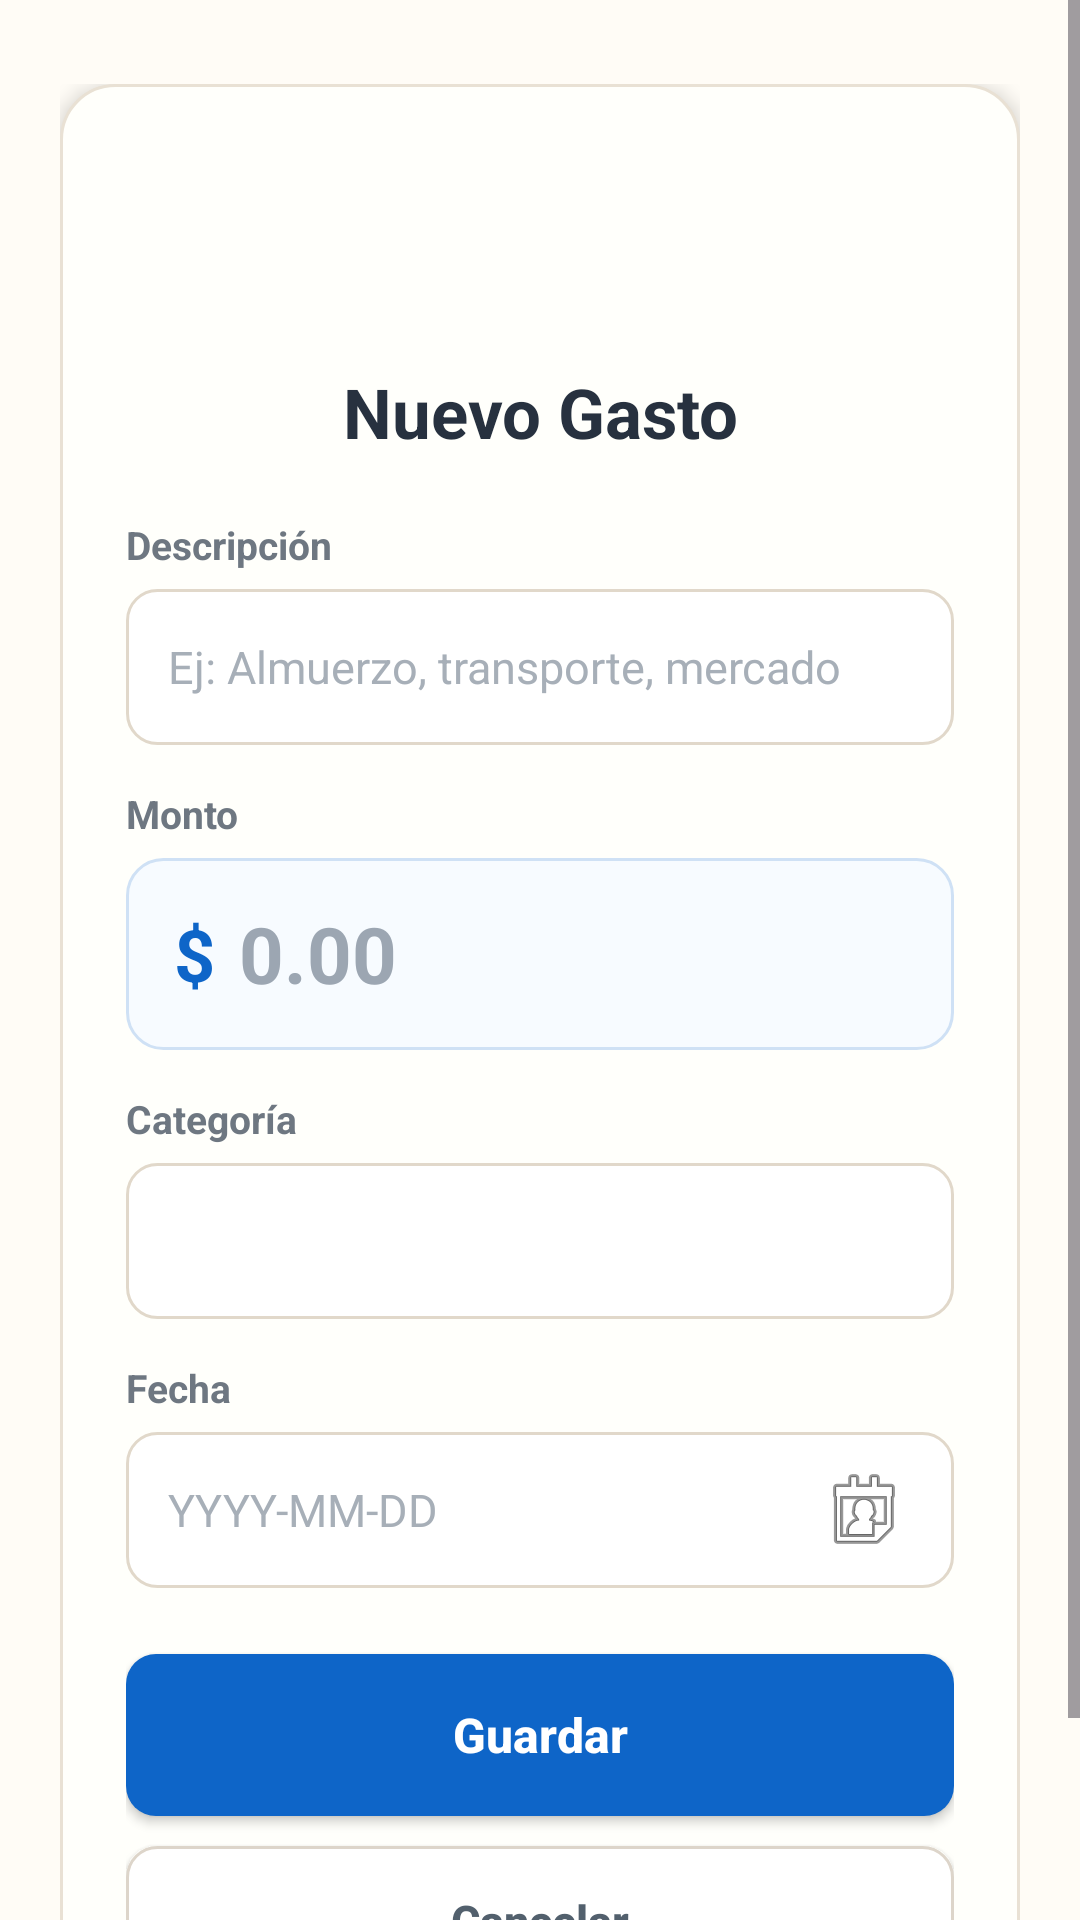

The Android layout XML behind this screen, and the referenced resources:
<!-- AndroidManifest.xml: application theme Theme.ControlDeGastos -->
<!-- res/layout/activity_agregar_gasto.xml -->
<?xml version="1.0" encoding="utf-8"?>
<ScrollView xmlns:android="http://schemas.android.com/apk/res/android"
    xmlns:app="http://schemas.android.com/apk/res-auto"
    android:layout_width="match_parent"
    android:layout_height="match_parent"
    android:background="#FFFCF6"
    android:fillViewport="true">

    <LinearLayout
        android:layout_width="match_parent"
        android:layout_height="match_parent"
        android:gravity="center"
        android:orientation="vertical"
        android:paddingStart="20dp"
        android:paddingTop="28dp"
        android:paddingEnd="20dp"
        android:paddingBottom="28dp">

        <LinearLayout
            android:layout_width="match_parent"
            android:layout_height="wrap_content"
            android:layout_gravity="center"
            android:background="@drawable/bg_expense_form_card"
            android:elevation="4dp"
            android:maxWidth="560dp"
            android:orientation="vertical"
            android:paddingStart="22dp"
            android:paddingTop="24dp"
            android:paddingEnd="22dp"
            android:paddingBottom="22dp">

            <ImageView
                android:id="@+id/imgNuevoGasto"
                android:layout_width="62dp"
                android:layout_height="62dp"
                android:layout_gravity="center"
                android:layout_marginBottom="8dp"
                android:contentDescription="@string/app_name"
                android:scaleType="fitCenter"
                android:src="@drawable/logo" />

            <TextView
                android:id="@+id/txtTituloGasto"
                android:layout_width="match_parent"
                android:layout_height="wrap_content"
                android:layout_marginBottom="20dp"
                android:gravity="center"
                android:text="Nuevo Gasto"
                android:textColor="#27313F"
                android:textSize="23sp"
                android:textStyle="bold" />

            <TextView
                android:layout_width="match_parent"
                android:layout_height="wrap_content"
                android:layout_marginBottom="6dp"
                android:text="Descripción"
                android:textColor="#6E7781"
                android:textSize="13sp"
                android:textStyle="bold" />

            <EditText
                android:id="@+id/edtDescripcion"
                android:layout_width="match_parent"
                android:layout_height="52dp"
                android:layout_marginBottom="14dp"
                android:background="@drawable/bg_expense_form_input"
                android:hint="Ej: Almuerzo, transporte, mercado"
                android:inputType="textCapSentences|text"
                android:paddingStart="14dp"
                android:paddingEnd="14dp"
                android:singleLine="true"
                android:textColor="#27313F"
                android:textColorHint="#A7AFB8"
                android:textSize="15sp" />

            <TextView
                android:layout_width="match_parent"
                android:layout_height="wrap_content"
                android:layout_marginBottom="6dp"
                android:text="Monto"
                android:textColor="#6E7781"
                android:textSize="13sp"
                android:textStyle="bold" />

            <LinearLayout
                android:layout_width="match_parent"
                android:layout_height="64dp"
                android:layout_marginBottom="14dp"
                android:background="@drawable/bg_expense_amount_input"
                android:gravity="center_vertical"
                android:orientation="horizontal"
                android:paddingStart="16dp"
                android:paddingEnd="14dp">

                <TextView
                    android:layout_width="wrap_content"
                    android:layout_height="wrap_content"
                    android:layout_marginEnd="8dp"
                    android:text="$"
                    android:textColor="#0E65C8"
                    android:textSize="24sp"
                    android:textStyle="bold" />

                <EditText
                    android:id="@+id/edtMonto"
                    android:layout_width="0dp"
                    android:layout_height="match_parent"
                    android:layout_weight="1"
                    android:background="@android:color/transparent"
                    android:hint="0.00"
                    android:inputType="numberDecimal"
                    android:padding="0dp"
                    android:singleLine="true"
                    android:textColor="#27313F"
                    android:textColorHint="#9CA6B2"
                    android:textSize="26sp"
                    android:textStyle="bold" />
            </LinearLayout>

            <LinearLayout
                android:id="@+id/contenedorCategoria"
                android:layout_width="match_parent"
                android:layout_height="wrap_content"
                android:orientation="vertical">

                <TextView
                    android:layout_width="match_parent"
                    android:layout_height="wrap_content"
                    android:layout_marginBottom="6dp"
                    android:text="Categoría"
                    android:textColor="#6E7781"
                    android:textSize="13sp"
                    android:textStyle="bold" />

                <Spinner
                    android:id="@+id/spinnerCategoria"
                    android:layout_width="match_parent"
                    android:layout_height="52dp"
                    android:layout_marginBottom="14dp"
                    android:background="@drawable/bg_expense_form_input"
                    android:paddingStart="10dp"
                    android:paddingEnd="10dp"
                    android:spinnerMode="dropdown" />
            </LinearLayout>

            <TextView
                android:layout_width="match_parent"
                android:layout_height="wrap_content"
                android:layout_marginBottom="6dp"
                android:text="Fecha"
                android:textColor="#6E7781"
                android:textSize="13sp"
                android:textStyle="bold" />

            <EditText
                android:id="@+id/edtFecha"
                android:layout_width="match_parent"
                android:layout_height="52dp"
                android:layout_marginBottom="22dp"
                android:background="@drawable/bg_expense_form_input"
                android:clickable="true"
                android:drawableEnd="@android:drawable/ic_menu_my_calendar"
                android:focusable="false"
                android:hint="YYYY-MM-DD"
                android:inputType="none"
                android:paddingStart="14dp"
                android:paddingEnd="14dp"
                android:textColor="#27313F"
                android:textColorHint="#A7AFB8"
                android:textSize="15sp" />

            <androidx.appcompat.widget.AppCompatButton
                android:id="@+id/btnGuardarGasto"
                android:layout_width="match_parent"
                android:layout_height="54dp"
                android:layout_marginBottom="10dp"
                android:background="@drawable/bg_expense_save_button"
                android:text="Guardar"
                android:textAllCaps="false"
                android:textColor="@android:color/white"
                android:textSize="16sp"
                android:textStyle="bold"
                app:backgroundTint="@null" />

            <androidx.appcompat.widget.AppCompatButton
                android:id="@+id/btnCancelar"
                android:layout_width="match_parent"
                android:layout_height="50dp"
                android:background="@drawable/bg_expense_cancel_button"
                android:text="Cancelar"
                android:textAllCaps="false"
                android:textColor="#52606D"
                android:textSize="15sp"
                android:textStyle="bold"
                app:backgroundTint="@null" />

        </LinearLayout>
    </LinearLayout>
</ScrollView>
<!-- resources referenced by this layout -->
<resources>
  <!-- drawable bg_expense_amount_input (drawable) -->
  <?xml version="1.0" encoding="utf-8"?>
  <selector xmlns:android="http://schemas.android.com/apk/res/android">
      <item android:state_focused="true">
          <shape>
              <solid android:color="#F7FBFF" />
              <corners android:radius="12dp" />
              <stroke
                  android:width="2dp"
                  android:color="#0E65C8" />
          </shape>
      </item>
      <item>
          <shape>
              <solid android:color="#F7FBFF" />
              <corners android:radius="12dp" />
              <stroke
                  android:width="1dp"
                  android:color="#CFE1F5" />
          </shape>
      </item>
  </selector>
  <!-- drawable bg_expense_cancel_button (drawable) -->
  <?xml version="1.0" encoding="utf-8"?>
  <shape xmlns:android="http://schemas.android.com/apk/res/android">
      <solid android:color="#FFFFFF" />
      <corners android:radius="10dp" />
      <stroke
          android:width="1dp"
          android:color="#DDD5CA" />
  </shape>
  <!-- drawable bg_expense_form_card (drawable) -->
  <?xml version="1.0" encoding="utf-8"?>
  <shape xmlns:android="http://schemas.android.com/apk/res/android">
      <solid android:color="#FFFFFB" />
      <corners android:radius="18dp" />
      <stroke
          android:width="1dp"
          android:color="#E9E1D4" />
  </shape>
  <!-- drawable bg_expense_form_input (drawable) -->
  <?xml version="1.0" encoding="utf-8"?>
  <selector xmlns:android="http://schemas.android.com/apk/res/android">
      <item android:state_focused="true">
          <shape>
              <solid android:color="#FFFFFF" />
              <corners android:radius="10dp" />
              <stroke
                  android:width="2dp"
                  android:color="#0E65C8" />
          </shape>
      </item>
      <item>
          <shape>
              <solid android:color="#FFFFFF" />
              <corners android:radius="10dp" />
              <stroke
                  android:width="1dp"
                  android:color="#E1D8CA" />
          </shape>
      </item>
  </selector>
  <!-- drawable bg_expense_save_button (drawable) -->
  <?xml version="1.0" encoding="utf-8"?>
  <shape xmlns:android="http://schemas.android.com/apk/res/android">
      <solid android:color="#0E65C8" />
      <corners android:radius="10dp" />
  </shape>
  <string name="app_name">ControlDeGastos</string>
  <style name="Theme.ControlDeGastos" parent="Base.Theme.ControlDeGastos" />
  <style name="Base.Theme.ControlDeGastos" parent="Theme.Material3.DayNight.NoActionBar">
          
          
      </style>
</resources>
